7-way image classification set "dataset" from GitHub (TranHuuHoang99/CPP_Library); label vocabulary: image cachua, image carot, image chuoi, image man, image ot, image tl, image xoai.

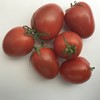
Label: image cachua

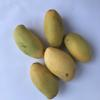
Label: image xoai

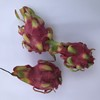
Label: image tl

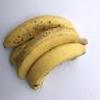
Label: image chuoi

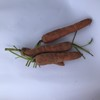
Label: image carot

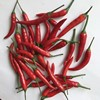
Label: image ot
